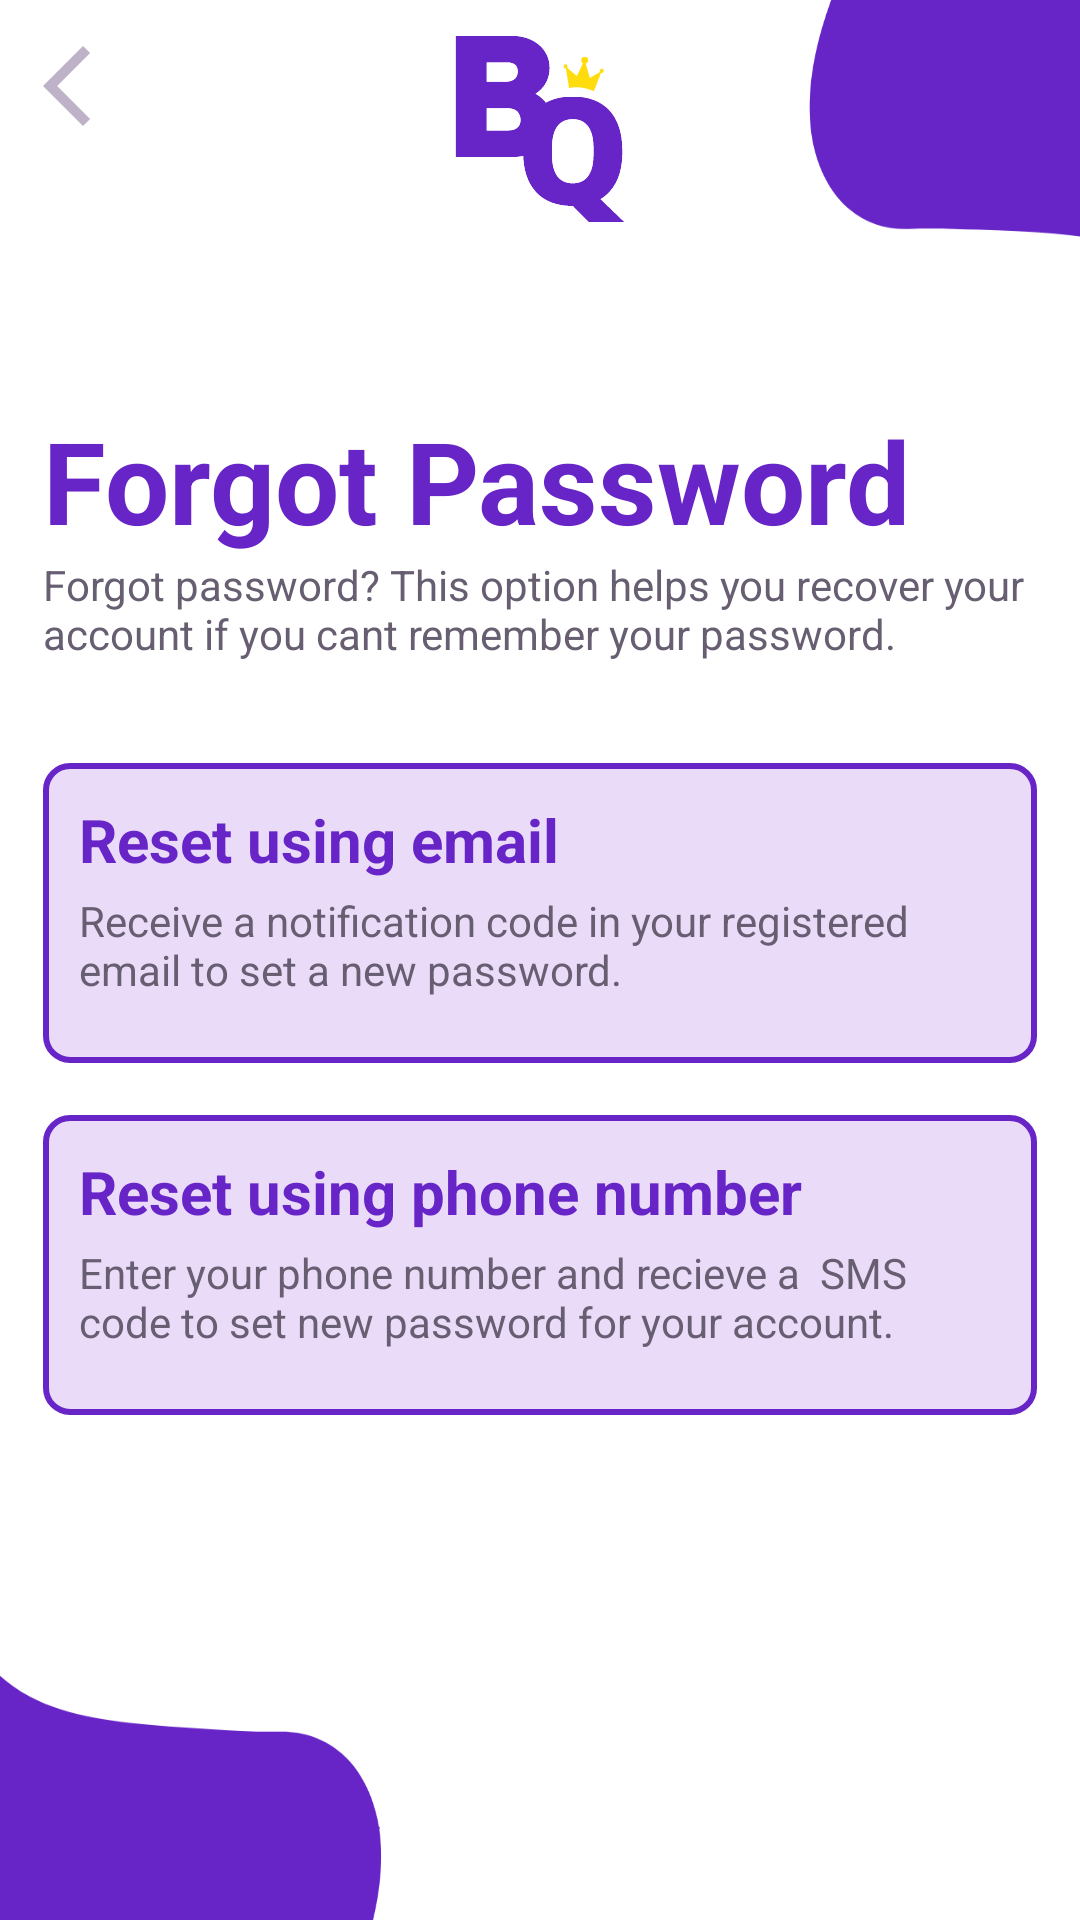

The Android layout XML behind this screen, and the referenced resources:
<!-- AndroidManifest.xml: application theme Theme.FinalProjectJava -->
<!-- res/layout/activity_reset_options.xml -->
<?xml version="1.0" encoding="utf-8"?>
<androidx.constraintlayout.widget.ConstraintLayout
    xmlns:android="http://schemas.android.com/apk/res/android"
    xmlns:app="http://schemas.android.com/apk/res-auto"
    xmlns:tools="http://schemas.android.com/tools"
    android:id="@+id/main"
    android:layout_width="match_parent"
    android:layout_height="match_parent"
    android:background="@drawable/bg_background_5"
    tools:context=".activities.ResetOptionActivity">

    <androidx.constraintlayout.widget.Guideline
        android:id="@+id/guidelineStart"
        android:layout_width="wrap_content"
        android:layout_height="wrap_content"
        android:orientation="vertical"
        app:layout_constraintGuide_percent="0.04" />

    <androidx.constraintlayout.widget.Guideline
        android:id="@+id/guidelineEnd"
        android:layout_width="wrap_content"
        android:layout_height="wrap_content"
        android:orientation="vertical"
        app:layout_constraintGuide_percent="0.96" />

    <androidx.constraintlayout.widget.Guideline
        android:id="@+id/guidelineContentTop"
        android:layout_width="wrap_content"
        android:layout_height="wrap_content"
        android:orientation="horizontal"
        app:layout_constraintGuide_percent="0.18" />

    <androidx.constraintlayout.widget.Guideline
        android:id="@+id/guidelineContentBottom"
        android:layout_width="wrap_content"
        android:layout_height="wrap_content"
        android:orientation="horizontal"
        app:layout_constraintGuide_percent="0.360066227" />

    <androidx.constraintlayout.widget.Guideline
        android:id="@+id/guidelineTop"
        android:layout_width="wrap_content"
        android:layout_height="wrap_content"
        android:orientation="horizontal"
        app:layout_constraintGuide_percent="0.02" />

    
    <ImageView
        android:id="@+id/goBackClickIV"
        android:layout_width="32dp"
        android:layout_height="32dp"
        app:layout_constraintStart_toStartOf="@id/guidelineStart"
        app:layout_constraintTop_toTopOf="@id/guidelineTop"
        app:srcCompat="@drawable/ic_go_back_light_gray" />

    
    <ImageView
        android:id="@+id/imageView2"
        android:layout_width="86dp"
        android:layout_height="86dp"
        app:layout_constraintEnd_toEndOf="parent"
        app:layout_constraintStart_toStartOf="parent"
        app:layout_constraintTop_toTopOf="parent"
        app:srcCompat="@drawable/ic_bytequest_logo_alt" />

    

    <TextView
        android:id="@+id/textView"
        android:layout_width="0dp"
        android:layout_height="wrap_content"
        android:text="Forgot Password"
        android:textColor="@color/purple"
        android:textSize="38dp"
        android:textStyle="bold"
        app:layout_constraintBottom_toTopOf="@+id/guidelineContentBottom"
        app:layout_constraintEnd_toStartOf="@+id/guidelineEnd"
        app:layout_constraintHorizontal_bias="0.0"
        app:layout_constraintStart_toStartOf="@+id/guidelineStart"
        app:layout_constraintTop_toTopOf="@+id/guidelineContentTop"
        app:layout_constraintVertical_bias="0.302" />

    <TextView
        android:layout_width="350dp"
        android:layout_height="55dp"
        android:text="Forgot password? This option helps you recover your account if you cant remember your password."
        android:textColor="@color/darkGray"
        android:textSize="14dp"
        app:layout_constraintBottom_toTopOf="@+id/guidelineContentBottom"
        app:layout_constraintEnd_toStartOf="@+id/guidelineEnd"
        app:layout_constraintHorizontal_bias="0.0"
        app:layout_constraintStart_toStartOf="@+id/guidelineStart"
        app:layout_constraintTop_toBottomOf="@+id/textView"
        app:layout_constraintVertical_bias="0.0" />

    <LinearLayout
        android:id="@+id/clkToVerification"
        android:layout_width="0dp"
        android:layout_height="100dp"
        android:layout_marginTop="24dp"
        android:background="@drawable/bg_background_container"
        android:onClick="navigateToVerificationAct"
        android:orientation="vertical"
        android:padding="12dp"
        app:layout_constraintEnd_toEndOf="@id/guidelineEnd"
        app:layout_constraintHorizontal_bias="0.0"
        app:layout_constraintStart_toStartOf="@id/guidelineStart"
        app:layout_constraintTop_toTopOf="@+id/guidelineContentBottom">

        <TextView
            android:layout_width="match_parent"
            android:layout_height="wrap_content"
            android:text="Reset using email"
            android:textSize="20dp"
            android:textColor="@color/purple"
            android:textStyle="bold"/>

        <TextView
            android:layout_width="match_parent"
            android:layout_height="wrap_content"
            android:layout_marginTop="4dp"
            android:text="Receive a notification code in your registered email to set a new password."
            android:textColor="@color/darkGray"
            android:textSize="14sp" />
    </LinearLayout>

    <LinearLayout
        android:id="@+id/clkToChangePass"
        android:layout_width="0dp"
        android:layout_height="100dp"
        android:layout_marginTop="16dp"
        android:background="@drawable/bg_background_container"
        android:orientation="vertical"
        android:padding="12dp"
        app:layout_constraintBottom_toBottomOf="parent"
        app:layout_constraintEnd_toEndOf="@id/guidelineEnd"
        app:layout_constraintHorizontal_bias="0.0"
        app:layout_constraintStart_toStartOf="@id/guidelineStart"
        app:layout_constraintTop_toBottomOf="@id/clkToVerification"
        app:layout_constraintVertical_bias="0.008">

        <TextView
            android:layout_width="match_parent"
            android:layout_height="wrap_content"
            android:text="Reset using phone number"
            android:textColor="@color/purple"
            android:textSize="20dp"
            android:textStyle="bold" />

        <TextView
            android:layout_width="match_parent"
            android:layout_height="wrap_content"
            android:layout_marginTop="4dp"
            android:text="Enter your phone number and recieve a  SMS code to set new password for your account."
            android:textColor="@color/darkGray"
            android:textSize="14sp" />
    </LinearLayout>

</androidx.constraintlayout.widget.ConstraintLayout>
<!-- resources referenced by this layout -->
<resources>
  <color name="darkGray">#675E71</color>
  <color name="purple">#6725C7</color>
  <!-- drawable bg_background_5: png bitmap (drawable, 24260 bytes) -->
  <!-- drawable bg_background_container (drawable) -->
  <?xml version="1.0" encoding="utf-8"?>
  <shape xmlns:android="http://schemas.android.com/apk/res/android"
      android:shape="rectangle">
      <solid android:color="@color/transparentPurple"/>
      <stroke android:color="@color/purple"
          android:width="2dp"/>
      <corners android:radius="8dp"/>
  </shape>
  <!-- drawable ic_bytequest_logo_alt: vector/xml drawable (drawable, 8632 chars, omitted) -->
  <!-- drawable ic_go_back_light_gray (drawable) -->
  <vector xmlns:android="http://schemas.android.com/apk/res/android"
      android:autoMirrored="true"
      android:height="32dp"
      android:tint="@color/lightGray"
      android:viewportHeight="960"
      android:viewportWidth="960"
      android:width="32dp">
        
      <path android:fillColor="@android:color/white" android:pathData="M400,880L0,480L400,80L471,151L142,480L471,809L400,880Z"/>
      
  </vector>
  <style name="Theme.FinalProjectJava" parent="Base.Theme.FinalProjectJava" />
  <color name="transparentPurple">#6DCDACF2</color>
  <color name="lightGray">#BEB2C8</color>
  <style name="Base.Theme.FinalProjectJava" parent="Theme.Material3.DayNight.NoActionBar">
          
          
      </style>
</resources>
